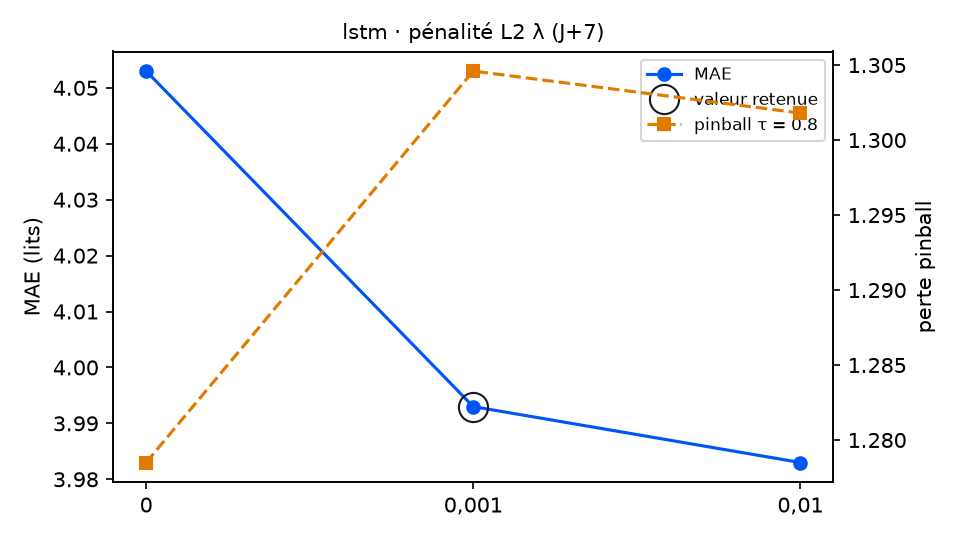

The table this chart was drawn from, first rows:
variante; MAE; RMSE; biais; pinball τ=0.8; couverture 90 %; temps (s); DM p (pinball τ=0.8); p Holm; vs choix retenu
lambda_ = 0; 4.053; 4.757; -2.205; 1.278; 66.1; 7.1; 0.1928; 0.3856; équivalent
lambda_ = 0,001 (retenu); 3.993; 4.704; -2.003; 1.305; 65.5; 7.5; ; ; — choix retenu
lambda_ = 0,01; 3.983; 4.688; -2.161; 1.302; 65.0; 7.7; 0.9356; 0.9356; équivalent
